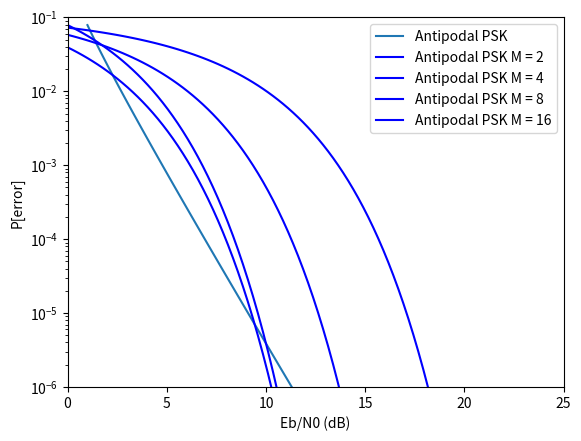

Generate this figure with matplotlib:
import numpy as np
from scipy.stats import norm
from math import pi
#def Q():
    #something something q func
#awe man BER is based on reciver hey?

#oh god also depends on encoding :C

def Q(x):
    return norm.sf(x)

#https://en.wikipedia.org/wiki/Phase-shift_keying#Bit_error_rate_2
def Antipodal_PSK(Eb,N0): #antipodal
    return Q((Eb*2/N0)**.5)
#awgn channel
#ugh we aren't awgn???? if we dip too low...

#http://engr.usask.ca/classes/EE/456/slides/Chapter8-Slides-F16.pdf
def M_ASK(M,Eb,N0): #(with Gray mapping)
    symbol_err = (2*(M-1)/M)*Q((6*np.log2(M)/(M**2-1)*Eb/N0)**.5)
    Lambda = np.log2(M)
    bit_err = symbol_err/Lambda
    return bit_err

#QAM

def M_PSK(M,Eb,N0): #(with Gray mapping)
    Lambda = np.log2(M)
    symbol_err = 2*Q(np.sin(pi/M)*(2*Eb/N0))
    bit_err = 1/Lambda*Q((Lambda*((np.sin(pi/M))**2)*2*Eb/N0)**.5)
    return bit_err

#https://pdfs.semanticscholar.org/47e6/36eee36f76c2d1ee82b0d6fd5696dc32a040.pdf
def M_QAM(Eb,N0): #grey mapped 
    return Q((Eb/(N0/2))**.5)

#M_FSK is fucked...
#M = 2**λ

if __name__ == "__main__":
    import matplotlib.pyplot as plot
    N0 = 1
    Eb = 10**((np.linspace(0,25,100)/10))*N0 

    antipodal_psk = Antipodal_PSK(Eb,N0)
    plot.semilogy(Eb,antipodal_psk, label="Antipodal PSK")

#ask cool
#others fucked
    m_range = [2,4,8,16]
    """

    for M in m_range:
        ask = M_ASK(M,Eb,N0)
        plot.semilogy(10*np.log10(Eb/N0),ask, c = 'r',label="Antipodal ASK M = " + str(M))
    """
    for M in m_range:
        psk = M_PSK(M,Eb,N0)
        plot.semilogy(10*np.log10(Eb/N0),psk, c = 'b',label="Antipodal PSK M = " + str(M))    
    plot.ylabel('P[error]')
    plot.xlabel('Eb/N0 (dB)')

    plot.ylim((10**-6,10**-1))
    plot.xlim((0,25))

    plot.legend()
    plot.show()
